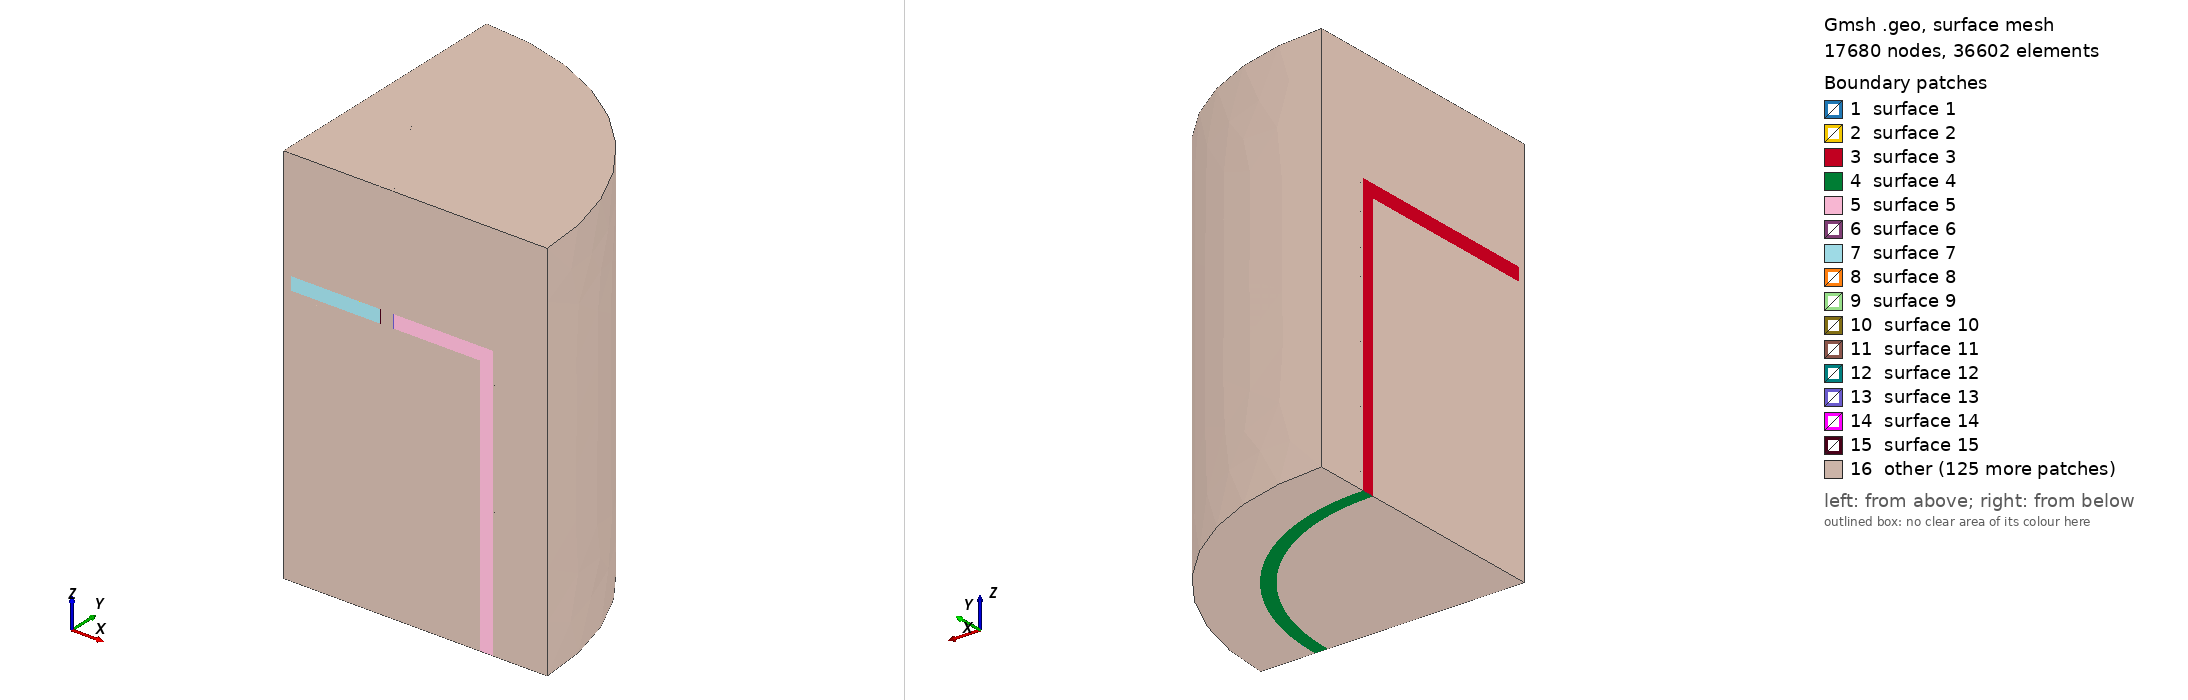

Gmsh geometry script, surface-meshed: 17680 nodes, 36602 surface elements. Boundary patches (legend numbers): 1 surface 1, 2 surface 2, 3 surface 3, 4 surface 4, 5 surface 5, 6 surface 6, 7 surface 7, 8 surface 8, 9 surface 9, 10 surface 10, 11 surface 11, 12 surface 12, 13 surface 13, 14 surface 14, 15 surface 15, 16 other. Left view from above one corner, right view from below the opposite corner. The script declares no physical surfaces, so the legend lists its geometric surfaces. The drawing asked Gmsh for element sizes between 1% and 20% of the model's largest extent; the script's own settings can give other sizes.

=== EM.geo (drawn) ===
SetFactory("OpenCASCADE");

// Quarter symmetry is used (and so we only mesh 2 out of 4 coil turns)
// Unit: mm

// Storage medium (graphite foam and PCM)
medium_H = 1000; // height
medium_R = 371.475; // radius

// Heat transfer pipe, DN 20, schedule 10
pipe_H = 1500; // height
pipe_t = 2.11; // thickness
pipe_Ro = 26.7/2; // outer radius
pipe_Ri = pipe_Ro - pipe_t; // inner radius
pipe_Rh = 200; // Hexagon radius for pipe arrangement

// Container, basically a fat pipe
// 30 inch, standard
container_H = medium_H; // height
container_t = 9.525; // thickness

// Insulation
insul_t = 25.4; // thickness

// Total radius
R = medium_R + container_t + insul_t;

// Induction coils
n_coil = 10; // number of coils
coil_R = R + 5; // coil turns radius, assuming a 5 mm gap
coil_w = 50; // coil cross section width
coil_t = 4; // coil cross section thickness
coil_L = 1050; // span of n coil turns
coil_S = (coil_L - n_coil * coil_w) / (n_coil - 1);
coil_npts = 20; // number of points along the coil extrusion path

// Control volume (for EM)
air_H = pipe_H; // height
air_R = coil_R + 100; // radius

// Medium + container + insulation
Cylinder(1) = {0, 0, 0, 0, 0, medium_H/2+container_t+insul_t, medium_R+container_t+insul_t, Pi/2};
Cylinder(2) = {0, 0, 0, 0, 0, medium_H/2+container_t, medium_R+container_t, Pi/2};
Cylinder(3) = {0, 0, 0, 0, 0, medium_H/2, medium_R, Pi/2};

// Center pipe
Cylinder(4) = {0, 0, 0, 0, 0, pipe_H/2, pipe_Ro, Pi/2};
Cylinder(5) = {0, 0, 0, 0, 0, pipe_H/2, pipe_Ri, Pi/2};

// Other pipes
Cylinder(6) = {pipe_Rh*Cos(Pi/3), pipe_Rh*Sin(Pi/3), 0, 0, 0, pipe_H/2, pipe_Ro};
Cylinder(7) = {pipe_Rh*Cos(Pi/3), pipe_Rh*Sin(Pi/3), 0, 0, 0, pipe_H/2, pipe_Ri};
Cylinder(8) = {pipe_Rh, 0, 0, 0, 0, pipe_H/2, pipe_Ro, Pi};
Cylinder(9) = {pipe_Rh, 0, 0, 0, 0, pipe_H/2, pipe_Ri, Pi};

v() = BooleanFragments{ Volume{1}; Delete; }{ Volume{2:9}; Delete; };

// Induction coils
For i In {1:n_coil/2}
  p = i*1000;
  s = news;
  coil_z = (coil_S+coil_w)*i-coil_S/2-coil_w/2;
  Point(p) = {0, 0, coil_z};
  Point(p+1) = {coil_R, 0, coil_z};
  Point(p+2) = {0, coil_R, coil_z};
  Circle(p) = {p+1, p, p+2};
  Wire(p) = {p};
  Rectangle(s) = {coil_R-coil_t/2, 0, coil_z-coil_w/2, coil_t, coil_w};
  Rotate{ {1, 0, 0}, {coil_R-coil_t/2, 0, coil_z-coil_w/2}, Pi/2 } { Surface{s}; }
  Extrude { Surface{s}; } Using Wire {p}
  Delete{ Surface{s}; }
EndFor

// Air
Cylinder(100) = {0, 0, 0, 0, 0, air_H/2, air_R, Pi/2};

// Fragments
v() = BooleanFragments{ Volume{100}; Delete; }{ Volume{1:32}; Delete; };

// Mesh size
MeshSize{ PointsOf{ Volume{33}; }} = 100;
MeshSize{ PointsOf{ Volume{6, 8, 10, 13, 15, 17, 19, 20, 21, 23, 25, 27}; }} = 50;
MeshSize{ PointsOf{ Volume{1}; } } = 20;
MeshSize{ PointsOf{ Volume{5}; } } = 10;
MeshSize{ PointsOf{ Volume{12}; } } = 25;
MeshSize{ PointsOf{ Volume{2, 3, 4, 7, 9, 11, 14, 16, 18, 22, 24, 26}; } } = 10;
MeshSize{ PointsOf{ Volume{28:32}; } } = 20;

// Groups
Physical Volume("air") = {6, 8, 10, 13, 15, 17, 19, 20, 21, 23, 25, 27, 33};
Physical Volume("coils") = {28:32};
Physical Volume("insulation") = {1};
Physical Volume("container") = {5};
Physical Volume("medium") = {12};
Physical Volume("pipe") = {2, 3, 4, 7, 9, 11, 14, 16, 18, 22, 24, 26};
